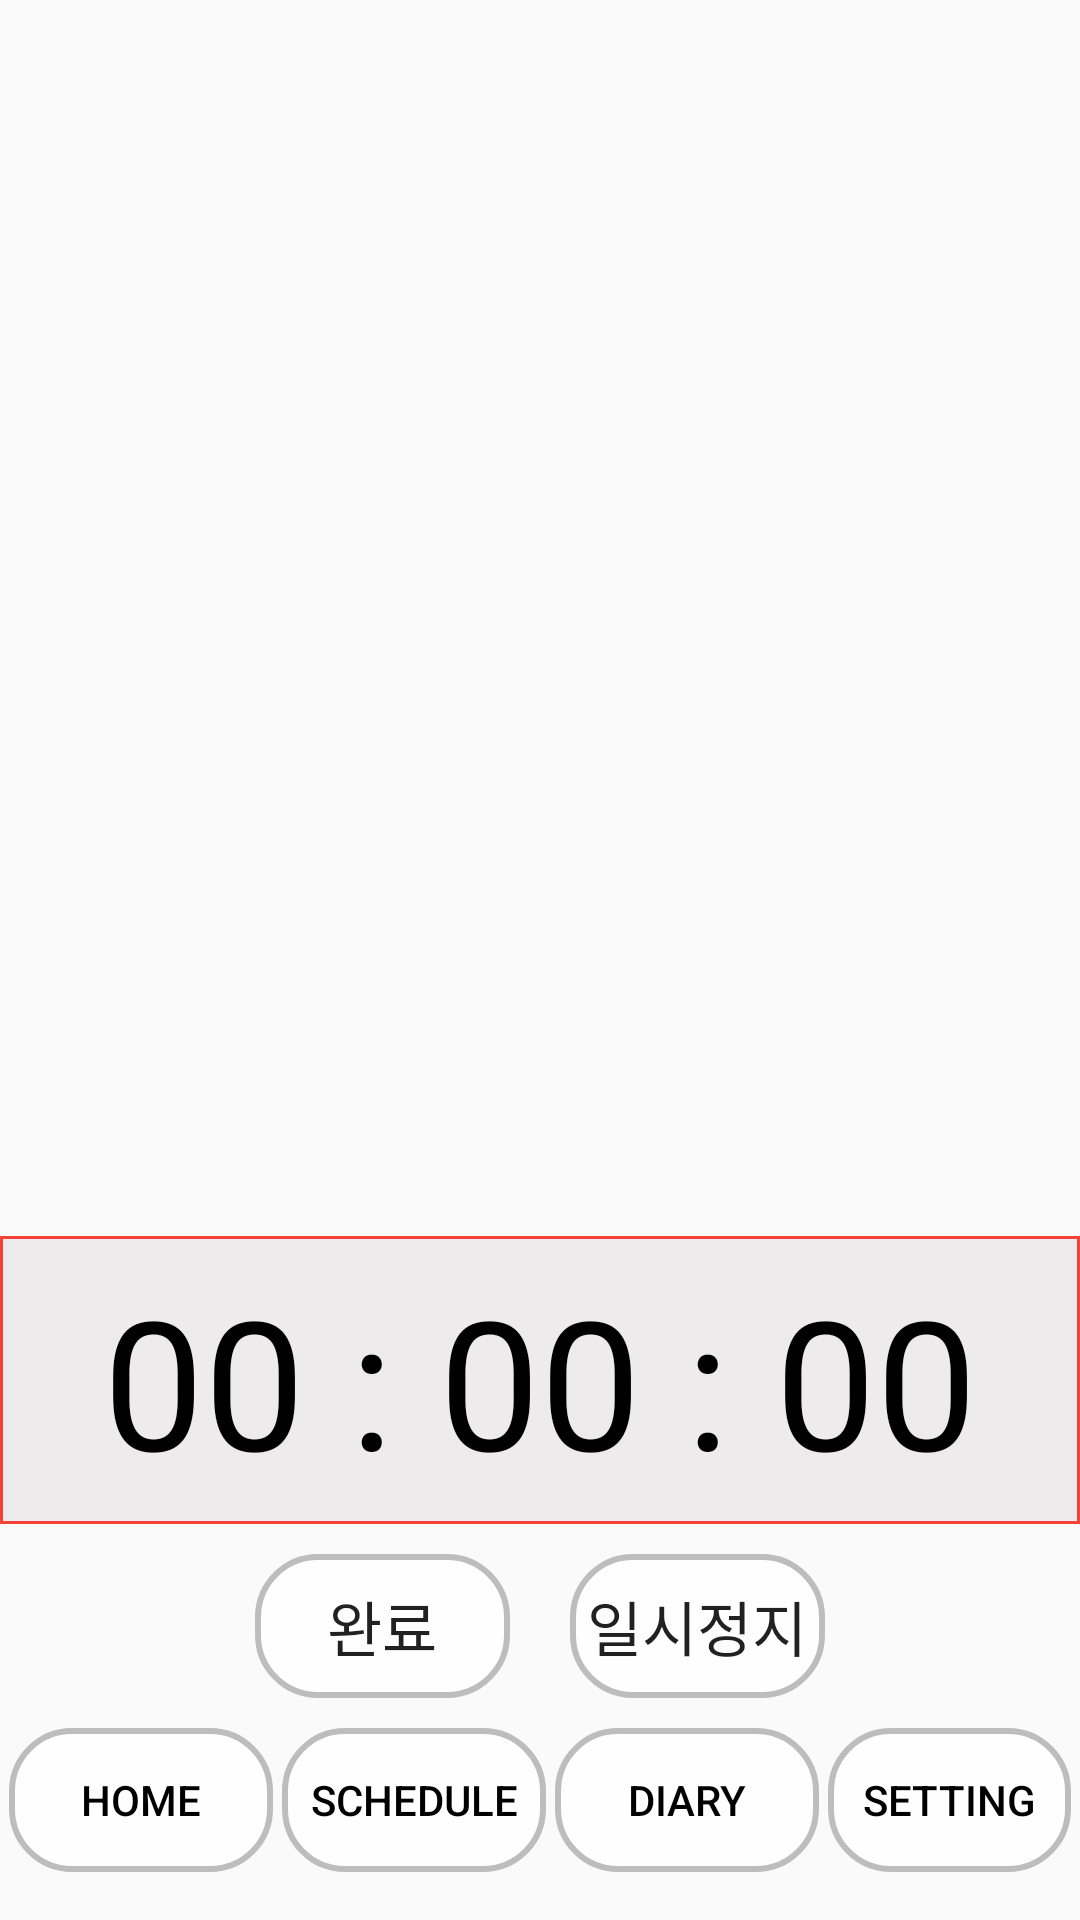

Layout XML and referenced resources for this Android screen:
<!-- AndroidManifest.xml: application theme AppTheme -->
<!-- res/layout/to_do_list2.xml -->
<?xml version="1.0" encoding="utf-8"?>
<LinearLayout xmlns:android="http://schemas.android.com/apk/res/android"
    android:layout_height="match_parent"
    android:layout_width="match_parent"
    android:orientation="vertical">

    <LinearLayout
        android:layout_width="match_parent"
        android:layout_height="0dp"
        android:layout_weight="1">
        <ImageView
            android:layout_width="wrap_content"
            android:layout_height="wrap_content">

        </ImageView>
        <TextView
            android:id="@+id/saying"
            android:layout_margin="10dp"
            android:textColor="#000000"
            android:textSize="15sp"
            android:layout_width="wrap_content"
            android:layout_height="wrap_content"
            android:background="@drawable/talking">

        </TextView>
    </LinearLayout>

    <LinearLayout
        android:layout_width="match_parent"
        android:layout_height="0dp"
        android:layout_weight="8"
        android:orientation="vertical">

        <Button
            android:id="@+id/add"
            android:layout_width="60dp"
            android:layout_height="60dp"
            android:textStyle="bold"
            android:background="@drawable/ic_add_circle_outline_black_24dp"
            android:textSize="30sp"
            android:layout_gravity="center"/>

        <ListView
            android:id="@+id/list"
            android:layout_weight="3"
            android:layout_width="match_parent"
            android:textFilterEnabled="true"
            android:layout_height="0dp"/>

        <TextView
            android:id="@+id/time_out"
            android:layout_weight="1"
            android:layout_width="match_parent"
            android:layout_height="0dp"
            android:text="00 : 00 : 00"
            android:background="@drawable/text_border"
            android:gravity="center"
            android:textSize="60sp"
            android:textColor="#000000"/>
        <LinearLayout
            android:layout_width="match_parent"
            android:layout_height="wrap_content"
            android:orientation="horizontal">
            <TextView
                android:layout_width="0dp"
                android:layout_height="wrap_content"
                android:layout_weight="1"/>

            <Button
                android:id="@+id/completebtn"
                android:layout_width="0dp"
                android:layout_height="wrap_content"
                android:layout_weight="1"
                android:layout_marginTop="10dp"
              android:layout_marginRight="10dp"
                android:layout_marginBottom="10dp"
                android:background="@drawable/button_design"
                android:text="완료"
                android:textSize="20sp"
                android:onClick="myonclick"
                />
            <Button
                android:id="@+id/stopbtn"
                android:layout_width="0dp"
                android:layout_height="wrap_content"
                android:layout_marginTop="10dp"
                android:layout_marginBottom="10dp"
                android:layout_weight="1"
                android:layout_marginLeft="10dp"
                android:background="@drawable/button_design"
                android:text="일시정지"
                android:textSize="20sp"
                android:onClick="myonclick"/>
            <TextView
                android:layout_width="0dp"
                android:layout_height="wrap_content"
                android:layout_weight="1"/>
        </LinearLayout>


    </LinearLayout>

    <LinearLayout
        android:layout_width="wrap_content"
        android:layout_height="0dp"
        android:layout_gravity="center"
        android:layout_weight="1">
        <Button
            android:id="@+id/btn1"
            android:layout_marginLeft="3dp"
            android:layout_marginRight="3dp"
            android:layout_width="wrap_content"
            android:layout_height="wrap_content"
            android:clickable="true"
            android:text="home"
            android:textColor="#000000"
            android:background="@drawable/button_design"
            />
        <Button
            android:id="@+id/btn2"
            android:layout_marginRight="3dp"
            android:layout_width="wrap_content"
            android:layout_height="wrap_content"
            android:clickable="true"
            android:text="schedule"
            android:textColor="#000000"
            android:background="@drawable/button_design"/>
        <Button
            android:id="@+id/btn3"
            android:layout_marginRight="3dp"
            android:layout_width="wrap_content"
            android:layout_height="wrap_content"
            android:clickable="true"
            android:text="Diary"
            android:textColor="#000000"
            android:background="@drawable/button_design"/>
        <Button
            android:id="@+id/btn4"
            android:layout_width="wrap_content"
            android:layout_height="wrap_content"
            android:clickable="true"
            android:text="setting"
            android:textColor="#000000"
            android:layout_marginRight="3dp"
            android:background="@drawable/button_design"/>

    </LinearLayout>


</LinearLayout>
<!-- resources referenced by this layout -->
<resources>
  <!-- drawable button_design (drawable) -->
  <?xml version="1.0" encoding="utf-8"?>
  <shape xmlns:android="http://schemas.android.com/apk/res/android"
      android:shape="rectangle" android:padding = "10dp">
      <solid android:color="#E6FFFFFF"></solid>
      <corners
          android:bottomLeftRadius="20dp"
          android:bottomRightRadius="20dp"
          android:topLeftRadius="20dp"
          android:topRightRadius="20dp"></corners>
      <stroke android:width="2dp"
          android:color="#BDBDBD"></stroke>
  </shape>
  <!-- drawable talking (drawable) -->
  <?xml version="1.0" encoding="utf-8"?>
  <shape xmlns:android="http://schemas.android.com/apk/res/android"
      android:shape="rectangle" android:padding = "10dp">
  
      <corners
          android:bottomLeftRadius="5dp"
          android:bottomRightRadius="5dp"
          android:topLeftRadius="5dp"
          android:topRightRadius="5dp"></corners>
      <stroke android:width="1dp"
          android:color="@color/black_de"></stroke>
  </shape>
  <!-- drawable text_border (drawable) -->
  <?xml version="1.0" encoding="utf-8"?>
  <layer-list xmlns:android="http://schemas.android.com/apk/res/android">
  
      <item>
          <shape android:shape="rectangle">
              <stroke android:width = "1dp"
                  android:color = "#F44336"/>
              <solid android:color = "#EDEBEB"/>
          </shape>
      </item>
  </layer-list>
  <style name="AppTheme" parent="Theme.AppCompat.Light.DarkActionBar">
          <item name="windowNoTitle">true</item>
          
          <item name="colorPrimary">@color/colorPrimary</item>
          <item name="colorPrimaryDark">@color/colorPrimaryDark</item>
          <item name="colorAccent">@color/colorAccent</item>
          <item name="android:windowLightStatusBar">false</item>
      </style>
  <color name="colorPrimary">#6200EE</color>
  <color name="colorPrimaryDark">#3700B3</color>
  <color name="colorAccent">#03DAC5</color>
</resources>
